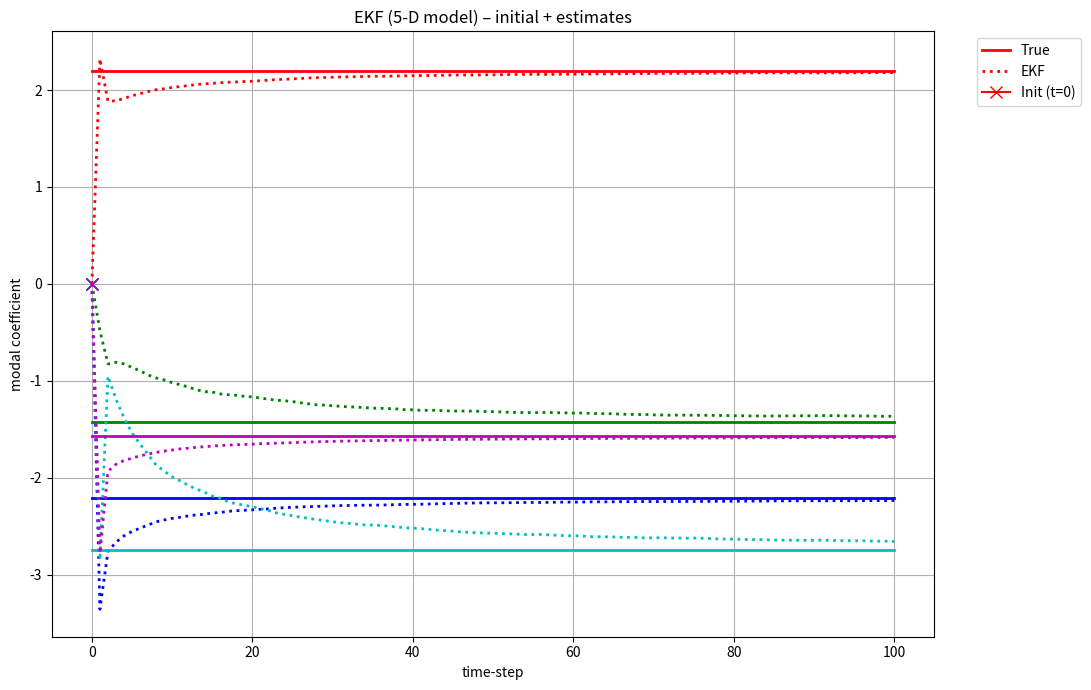

The matplotlib source for this figure:
#!/usr/bin/env python3
# -*- coding: utf-8 -*-
"""
ekf_5d.py  –  EKF shape estimator (5-parameter curvature model)

State  m = [mx0, mx1,  my0, my1,  mz0]ᵀ
κx(s) = mx0 + mx1·s        (linear in s)
κy(s) = my0 + my1·s
κz(s) = mz0                (constant twist)
"""

# ---------- libraries ----------
import numpy as np
from numpy.linalg import inv, norm
from scipy.spatial.transform import Rotation as R
from scipy.linalg import expm
import matplotlib.pyplot as plt

# ---------- global parameters ----------
np.random.seed(128)
STATE_DIM  = 5
IMU_POS    = np.array([0.25, 0.50, 0.75])      # along arclength
L_PHYS     = 100.0                             # mm  (only for translation)
NUM_STEPS  = 100
GAMMA      = 20                                 # PoE subdivisions

# ground truth & initial guess
TRUE_M = np.array([1.0, 0.2, 1.5, 0.5, 1.7])
TRUE_M = np.random.uniform(-3,3,5)
INIT_M = np.array([0.0, 0.0, 0.0, 0.0, 0.0])

# process / measurement noise
PROC_STD0, PROC_STD1 = 1e-5, 1e-6              # σ for 0-th & 1-st order terms
Q = np.diag([PROC_STD0**2, PROC_STD1**2,
             PROC_STD0**2, PROC_STD1**2,
             PROC_STD0**2])
MEAS_STD_DEG = 0.5
R_SINGLE = (np.deg2rad(MEAS_STD_DEG)**2) * np.eye(3)

# ---------- helper functions ----------
def skew(u):
    return np.array([[0, -u[2], u[1]],
                     [u[2],  0, -u[0]],
                     [-u[1], u[0], 0]])

def phi(s):
    """Basis Φ(s) ∈ ℝ^(3×5)."""
    return np.array([[1, s, 0, 0, 0],
                     [0, 0, 1, s, 0],
                     [0, 0, 0, 0, 1]])

def twist(k):
    e3 = np.array([0, 0, 1.0])
    return np.block([[skew(k), e3[:, None]],
                     [np.zeros((1, 3)), 0]])

def magnus_psi(s_i, h, m):
    xi = np.array([0.5 - np.sqrt(3)/6, 0.5 + np.sqrt(3)/6])
    c1, c2 = s_i - h + xi*h
    k1, k2 = phi(c1)@m, phi(c2)@m
    e1, e2 = twist(k1), twist(k2)
    return (h/2)*(e1+e2) + (np.sqrt(3)/12)*h**2*(e1@e2 - e2@e1)

def fwd_rotation(m, s):
    """Rotation matrix at arclength s via piece-wise Magnus PoE."""
    T = np.eye(4); h = s/GAMMA
    for k in range(1, GAMMA+1):
        T = T @ expm(magnus_psi(k*h, h, m))
    T[:3, 3] *= L_PHYS          # scale translation once
    return T[:3, :3]

def q_xyzw_to_wxyz(q):
    x, y, z, w = q
    return np.array([w, x, y, z])

def q_mul(a, b):
    w1,x1,y1,z1 = a
    w2,x2,y2,z2 = b
    return np.array([
        w1*w2 - x1*x2 - y1*y2 - z1*z2,
        w1*x2 + x1*w2 + y1*z2 - z1*y2,
        w1*y2 - x1*z2 + y1*w2 + z1*x2,
        w1*z2 + x1*y2 - y1*x2 + z1*w2])

def q_inv(q):
    w,x,y,z = q
    return np.array([w, -x, -y, -z]) / np.dot(q, q)

def theta(q_meas, m, s):
    """Minimal 3-vector orientation error."""
    q_pred = q_xyzw_to_wxyz(R.from_matrix(fwd_rotation(m, s)).as_quat())
    if q_pred[0] < 0: q_pred = -q_pred
    q_e = q_mul(q_meas, q_inv(q_pred))
    if q_e[0] < 0: q_e = -q_e
    return 2*q_e[1:]

def jac_num(q_meas, m, s, eps=1e-6):
    J = np.zeros((3, STATE_DIM))
    for i in range(STATE_DIM):
        m_p, m_m = m.copy(), m.copy()
        m_p[i] += eps; m_m[i] -= eps
        J[:, i] = (theta(q_meas, m_p, s) -
                   theta(q_meas, m_m, s)) / (2*eps)
    return J

# ---------- generate synthetic IMU data ----------
meas = []
for _ in range(NUM_STEPS):
    frame = []
    for s in IMU_POS:
        q_clean = q_xyzw_to_wxyz(R.from_matrix(fwd_rotation(TRUE_M, s)).as_quat())
        noise   = R.from_rotvec(np.random.randn(3)*np.deg2rad(MEAS_STD_DEG))
        q_meas  = q_mul(q_xyzw_to_wxyz(noise.as_quat()), q_clean)
        if q_meas[0] < 0: q_meas = -q_meas
        frame.append(q_meas)
    meas.append(frame)

# ---------- EKF loop ----------
m_est = INIT_M.copy()
P_est = 1e-2*np.eye(STATE_DIM)
est_hist = [m_est.copy()]          # include initial state at t = 0

for k in range(NUM_STEPS):
    # prediction
    m_pred, P_pred = m_est.copy(), P_est + Q

    # one EKF update pass
    H_stack, r_stack = [], []
    for i, s in enumerate(IMU_POS):
        q_meas = meas[k][i]
        r = -theta(q_meas, m_pred, s)          # residual (z = 0, h = θ)
        H = jac_num(q_meas, m_pred, s)
        H_stack.append(H)
        r_stack.append(r)
    H = np.vstack(H_stack)
    r = np.hstack(r_stack)
    R_big = np.kron(np.eye(len(IMU_POS)), R_SINGLE)

    S = H @ P_pred @ H.T + R_big
    K = P_pred @ H.T @ inv(S)

    m_est = m_pred + K @ r
    P_est = (np.eye(STATE_DIM) - K @ H) @ P_pred
    est_hist.append(m_est.copy())

est_hist = np.array(est_hist)      # length = NUM_STEPS+1

# ---------- plot ----------
t = np.arange(NUM_STEPS + 1)
lbl = ['mx0','mx1','my0','my1','mz0']
colors = ['r','g','b','c','m']

plt.figure(figsize=(11,7))
for i in range(STATE_DIM):
    plt.plot(t, TRUE_M[i]*np.ones_like(t),
             colors[i], lw=2, label='True' if i==0 else "")
    plt.plot(t, est_hist[:, i],
             ':', color=colors[i], lw=2, label='EKF' if i==0 else "")
    # draw initial marker for this coefficient
    plt.plot(0, INIT_M[i], marker='x', ms=9, color=colors[i],
             label='Init (t=0)' if i==0 else "")

plt.xlabel('time-step'); plt.ylabel('modal coefficient')
plt.title('EKF (5-D model) – initial + estimates')
plt.grid(True); plt.legend(bbox_to_anchor=(1.04,1), loc='upper left')
plt.tight_layout(); plt.show()
